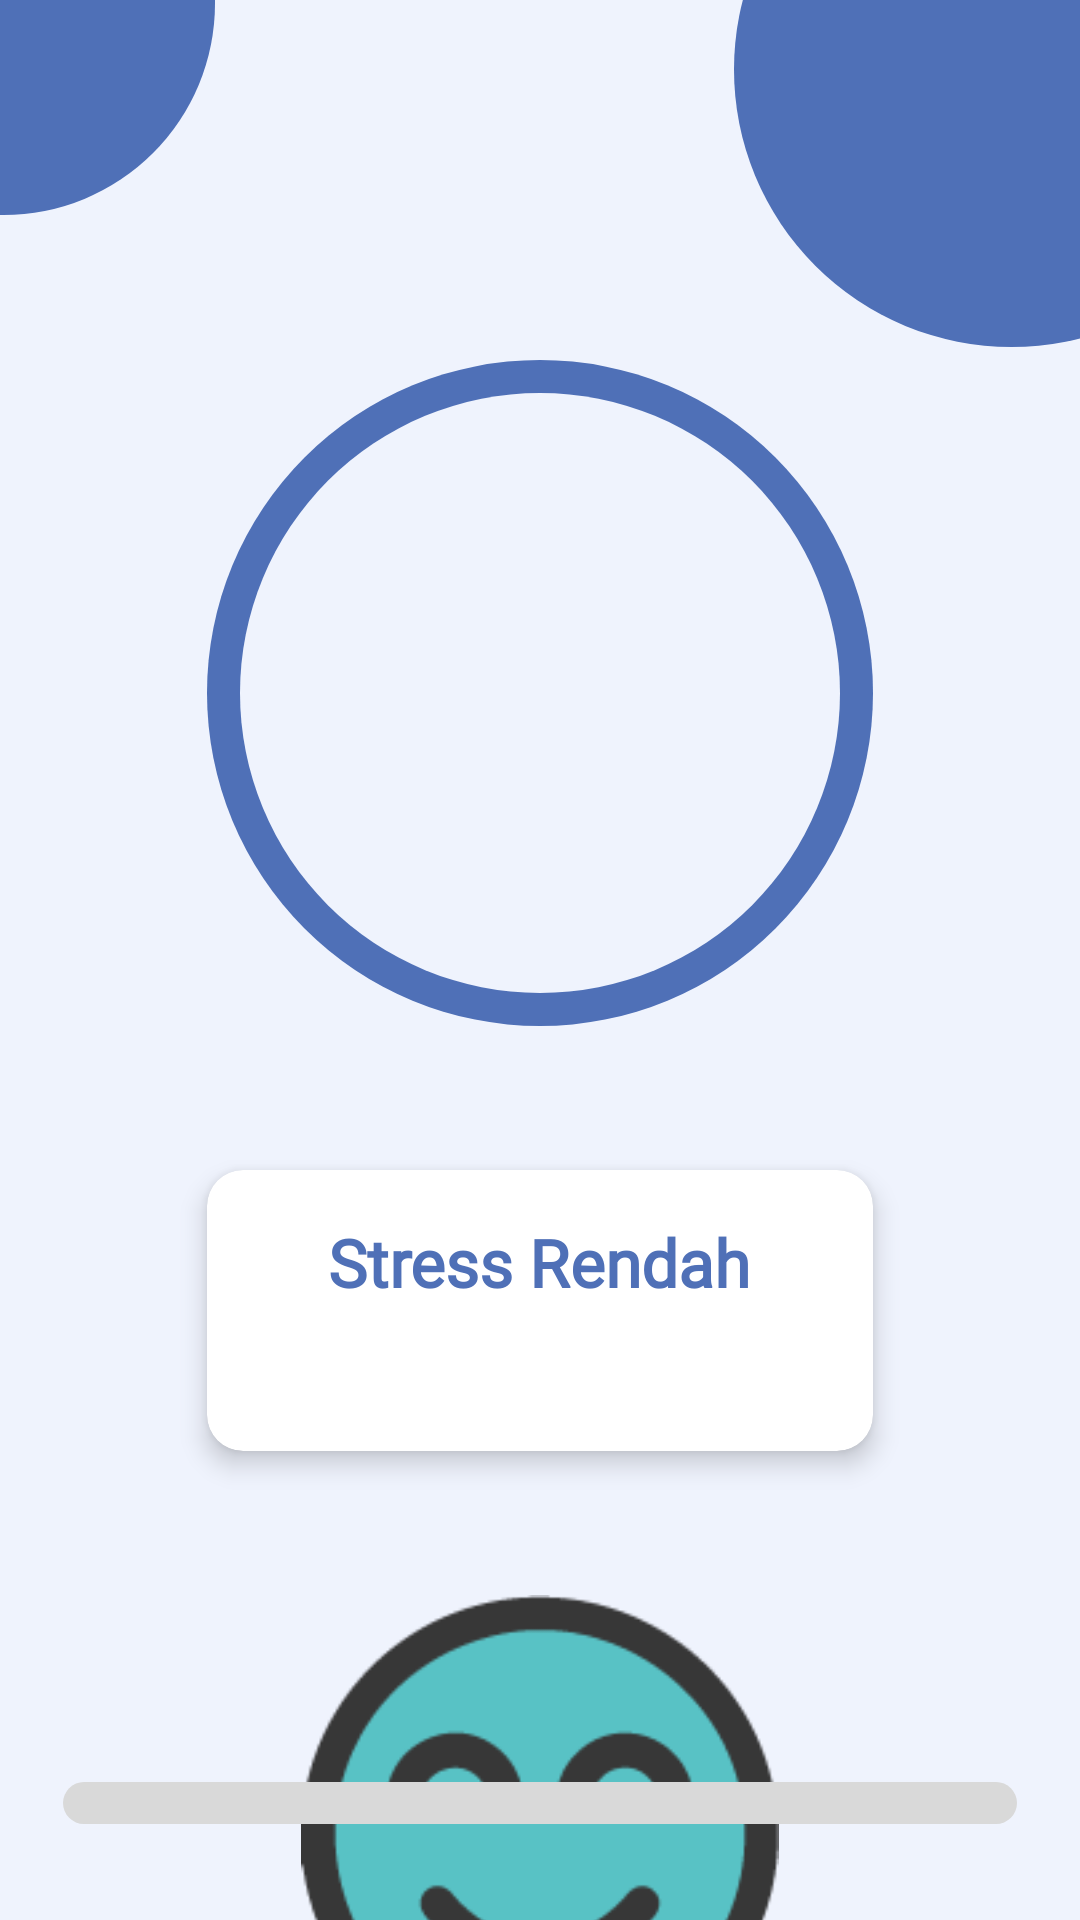

Produce the Android XML layout that renders to this screen, including the resource entries it uses.
<!-- AndroidManifest.xml: application theme Theme.ByeByeStress -->
<!-- res/layout/activity_test_result.xml -->
<?xml version="1.0" encoding="utf-8"?>
<androidx.constraintlayout.widget.ConstraintLayout xmlns:android="http://schemas.android.com/apk/res/android"
  xmlns:app="http://schemas.android.com/apk/res-auto"
  xmlns:tools="http://schemas.android.com/tools"
  android:layout_width="match_parent"
  android:layout_height="match_parent"
  android:background="@color/background_screen"
  tools:context=".ui.stresstes.result.TestResultActivity">

  <View
      android:id="@+id/ellipse_left"
    android:layout_width="141dp"
    android:layout_height="141dp"
    android:layout_marginStart="-70dp"
    android:layout_marginTop="-70dp"
    android:background="@drawable/ellipse"
    app:layout_constraintStart_toStartOf="parent"
    app:layout_constraintTop_toTopOf="parent" />

  <View
      android:id="@+id/ellipse_right"
    android:layout_width="185dp"
    android:layout_height="185dp"
    android:layout_marginTop="-70dp"
    android:layout_marginEnd="-70dp"
    android:background="@drawable/ellipse"
    app:layout_constraintEnd_toEndOf="parent"
    app:layout_constraintTop_toTopOf="parent" />

  <View
    android:id="@+id/ellipse_corner"
    android:layout_width="222dp"
    android:layout_height="222dp"
    android:layout_marginTop="120dp"
    android:background="@drawable/ellipse"
    app:layout_constraintEnd_toEndOf="parent"
    app:layout_constraintStart_toStartOf="parent"
    app:layout_constraintTop_toTopOf="parent">

  </View>

  <View
    android:id="@+id/ellipse_body"
    android:layout_width="200dp"
    android:layout_height="200dp"
    android:layout_margin="11dp"
    android:background="@drawable/ellipse_2"
    app:layout_constraintBottom_toBottomOf="@id/ellipse_corner"
    app:layout_constraintEnd_toEndOf="@id/ellipse_corner"
    app:layout_constraintStart_toStartOf="@id/ellipse_corner"
    app:layout_constraintTop_toTopOf="@id/ellipse_corner"
    app:layout_constraintVertical_bias="1.0" />

  <TextView
    android:id="@+id/score"
    android:layout_width="wrap_content"
    android:layout_height="wrap_content"
    android:textSize="64sp"
    android:textStyle="bold"
    android:fontFamily="@font/poppins_bold"
    app:layout_constraintBottom_toBottomOf="@id/ellipse_body"
    app:layout_constraintEnd_toEndOf="@id/ellipse_body"
    app:layout_constraintStart_toStartOf="@id/ellipse_body"
    app:layout_constraintTop_toTopOf="@id/ellipse_body"
    tools:text="@string/score_test" />

  <com.google.android.material.card.MaterialCardView
    android:id="@+id/recomendation_container"
    style="@style/Widget.Material3.CardView.Filled"
    android:layout_width="222dp"
    android:layout_height="wrap_content"
    android:layout_marginTop="48dp"
    android:backgroundTint="@color/white"
    app:cardElevation="5dp"
    app:layout_constraintEnd_toEndOf="parent"
    app:layout_constraintStart_toStartOf="parent"
    app:layout_constraintTop_toBottomOf="@id/ellipse_corner">

    <LinearLayout
      android:layout_width="match_parent"
      android:layout_height="match_parent"
      android:gravity="center"
      android:orientation="vertical">

      <TextView
        android:id="@+id/recomendation_title"
        android:layout_width="wrap_content"
        android:layout_height="wrap_content"
        android:layout_marginTop="16dp"
        android:fontFamily="@font/poppins"
        android:text="@string/title_recomendation"
        android:textColor="@color/primary_color"
        android:textSize="22dp"
        android:textStyle="bold" />

      <TextView
        android:id="@+id/recomendation_body"
        android:layout_width="match_parent"
        android:layout_height="wrap_content"
        android:layout_marginHorizontal="16dp"
        android:layout_marginTop="8dp"
        android:fontFamily="@font/poppins"
        android:layout_marginBottom="16dp"
        android:text=""
        android:textAlignment="center"
        android:textSize="18sp" />
    </LinearLayout>

  </com.google.android.material.card.MaterialCardView>

  <ImageView
    android:id="@+id/expression_image"
    android:layout_width="160dp"
    android:layout_height="160dp"
    android:layout_marginTop="48dp"
    android:src="@drawable/stress_rendah"
    app:layout_constraintEnd_toEndOf="parent"
    app:layout_constraintStart_toStartOf="parent"
    app:layout_constraintTop_toBottomOf="@id/recomendation_container" />
  
  <View
    android:layout_width="318dp"
    android:layout_height="14dp"
    app:layout_constraintEnd_toEndOf="parent"
    app:layout_constraintStart_toStartOf="parent"
    android:background="@drawable/bar"
    app:layout_constraintBottom_toBottomOf="parent"
    android:layout_marginBottom="32dp"
    />


</androidx.constraintlayout.widget.ConstraintLayout>
<!-- resources referenced by this layout -->
<resources>
  <color name="background_screen">#EFF3FD</color>
  <color name="primary_color">#4F70B7</color>
  <color name="white">#FFFFFFFF</color>
  <!-- drawable bar (drawable) -->
  <?xml version="1.0" encoding="utf-8"?>
  <shape xmlns:android="http://schemas.android.com/apk/res/android" android:shape="rectangle">
    <solid android:color="#D9D9D9"  />
    <corners android:radius="250dp"   />
  </shape>
  <!-- drawable ellipse (drawable) -->
  <?xml version="1.0" encoding="utf-8"?>
  <shape xmlns:android="http://schemas.android.com/apk/res/android" android:shape="rectangle">
    <solid android:color="@color/primary_color"  />
    <corners android:radius="250dp"   />
  </shape>
  <!-- drawable ellipse_2 (drawable) -->
  <?xml version="1.0" encoding="utf-8"?>
  <shape xmlns:android="http://schemas.android.com/apk/res/android" android:shape="rectangle">
    <solid android:color="@color/background_screen"  />
    <corners android:radius="250dp"   />
  </shape>
  <!-- drawable stress_rendah: png bitmap (drawable, 6047 bytes) -->
  <string name="score_test">13</string>
  <string name="title_recomendation">Stress Rendah</string>
  <style name="Theme.ByeByeStress" parent="Base.Theme.ByeByeStress" />
  <style name="Base.Theme.ByeByeStress" parent="Theme.Material3.DayNight.NoActionBar">
      <item name="colorPrimary">@color/primary_color</item>
      <item name="android:windowActionBar">false</item>
      <item name="colorSecondaryContainer">@color/primary_color</item>
    </style>
</resources>
